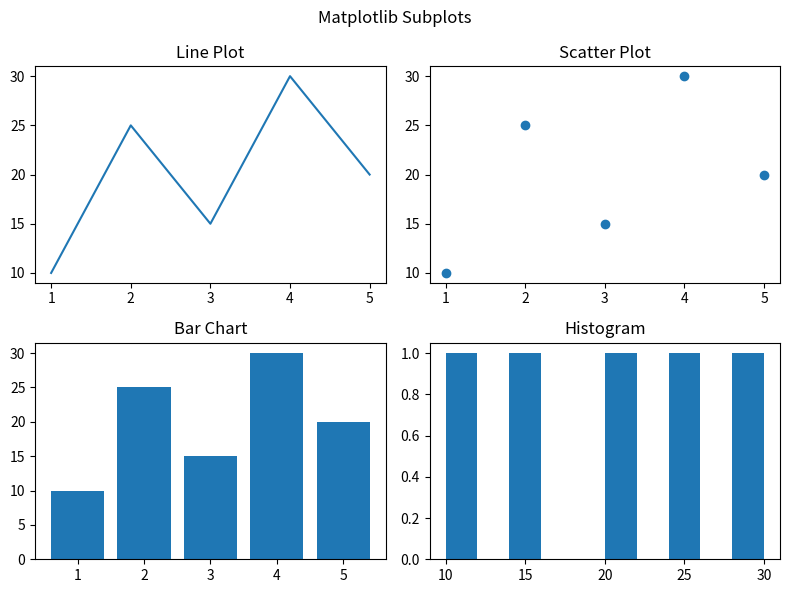

Generate this figure with matplotlib:
# Create a subplot layout of 2 rows × 2 columns using Matplotlib containing:  
# • Line plot 
# • Scatter plot 
# • Bar chart 
# • Histogram All using the same dataset. Add a main title using suptitle()

# Solution -->

import matplotlib.pyplot as plt

x = [1, 2, 3, 4, 5]
y = [10, 25, 15, 30, 20]

fig, ax = plt.subplots(2, 2, figsize=(8, 6))

# Line Plot
ax[0, 0].plot(x, y)
ax[0, 0].set_title("Line Plot")

# Scatter Plot
ax[0, 1].scatter(x, y)
ax[0, 1].set_title("Scatter Plot")

# Bar Chart
ax[1, 0].bar(x, y)
ax[1, 0].set_title("Bar Chart")

# Histogram
ax[1, 1].hist(y)
ax[1, 1].set_title("Histogram")

plt.suptitle("Matplotlib Subplots")
plt.tight_layout()
plt.show()
